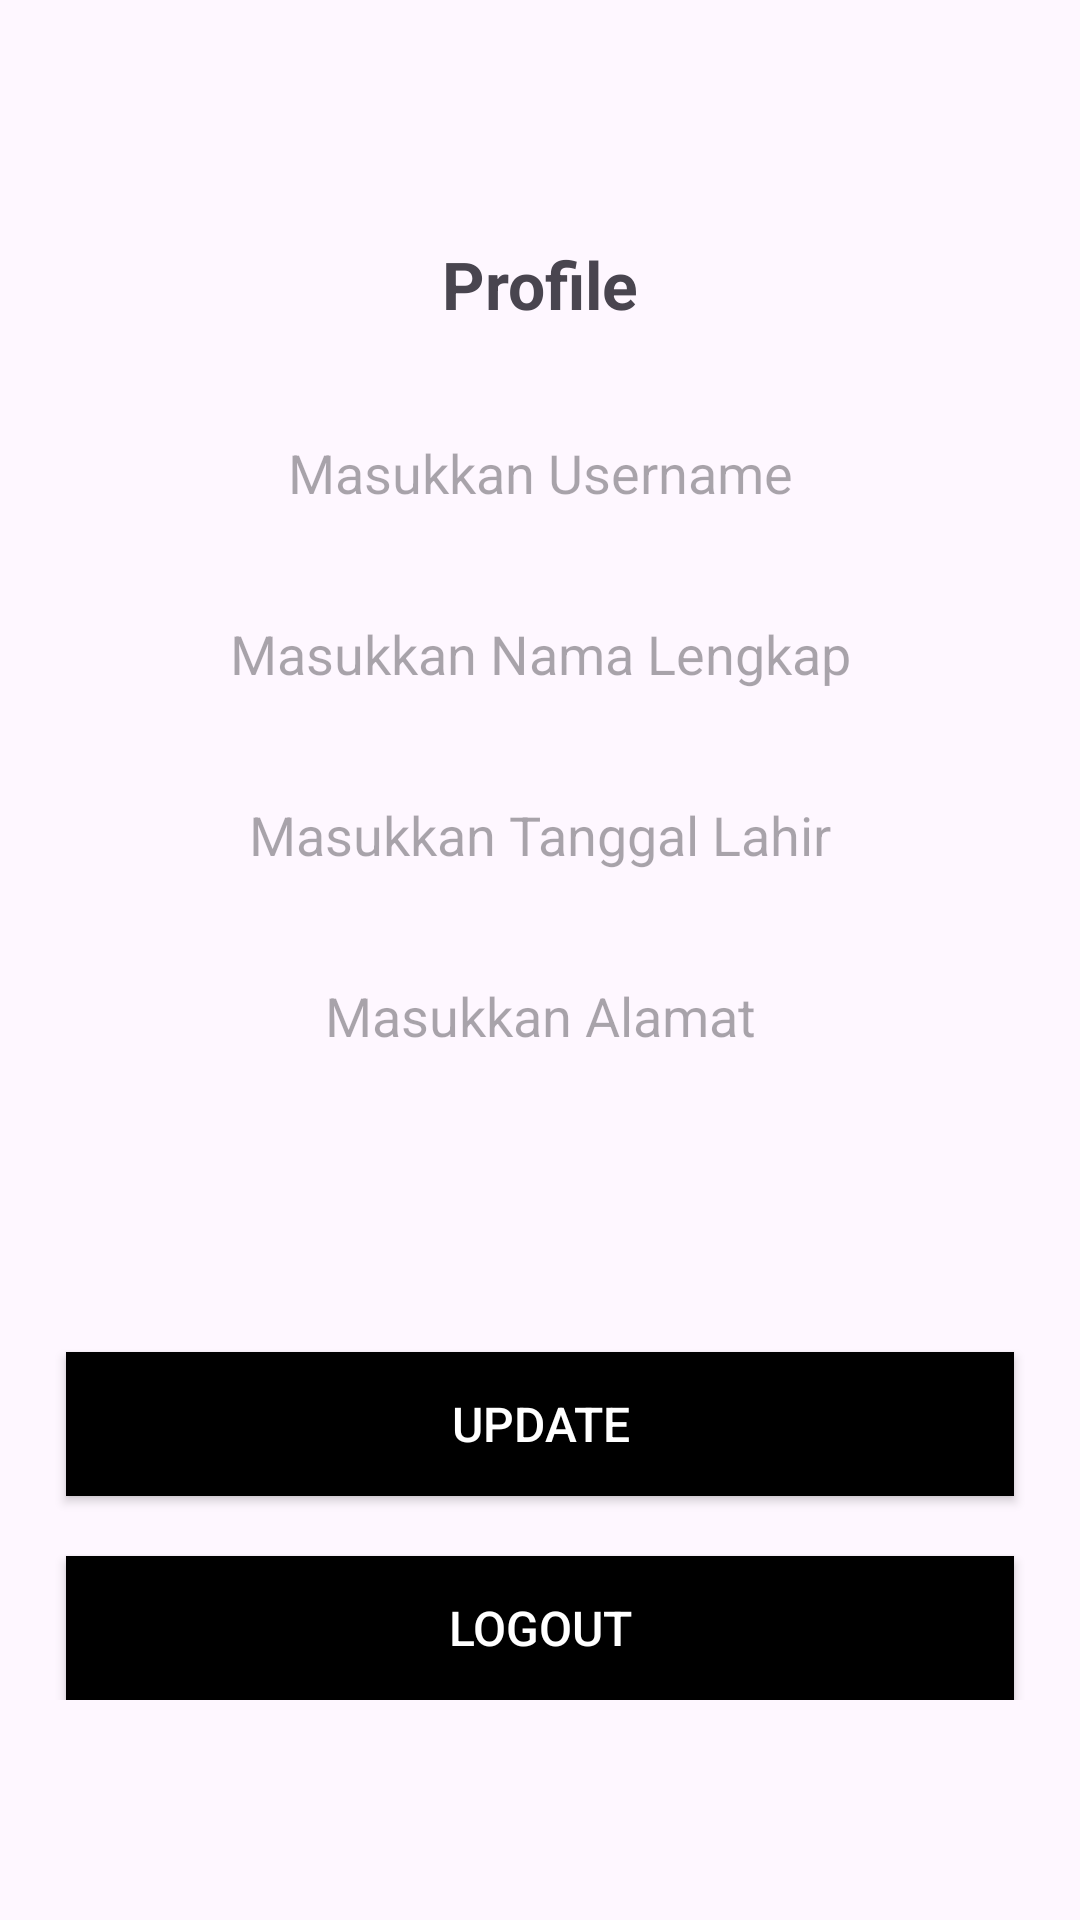

The Android layout XML behind this screen, and the referenced resources:
<!-- AndroidManifest.xml: application theme Theme.Desgignchapter -->
<!-- res/layout/profile.xml -->
<?xml version="1.0" encoding="utf-8"?>
<androidx.constraintlayout.widget.ConstraintLayout xmlns:android="http://schemas.android.com/apk/res/android"
    android:layout_width="match_parent"
    android:layout_height="match_parent"
    xmlns:app="http://schemas.android.com/apk/res-auto">

    <TextView
        android:id="@+id/tv_profile"
        android:layout_width="wrap_content"
        android:layout_height="wrap_content"
        app:layout_constraintTop_toTopOf="parent"
        app:layout_constraintLeft_toLeftOf="parent"
        app:layout_constraintRight_toRightOf="parent"
        android:layout_marginTop="80dp"
        android:text="Profile"
        android:textStyle="bold"
        android:textSize="22sp"/>

    <LinearLayout
        android:layout_width="match_parent"
        android:layout_height="wrap_content"
        app:layout_constraintTop_toBottomOf="@id/tv_profile"
        app:layout_constraintLeft_toLeftOf="parent"
        app:layout_constraintRight_toRightOf="parent"
        android:orientation="vertical">

    <EditText
        android:id="@+id/et_username"
        android:layout_width="274dp"
        android:layout_height="wrap_content"
        app:layout_constraintTop_toBottomOf="@id/tv_login"
        android:layout_marginTop="36dp"
        app:layout_constraintLeft_toLeftOf="parent"
        app:layout_constraintRight_toRightOf="parent"
        android:background="@drawable/ic_form"
        android:hint="Masukkan Username"
        android:gravity="center"
        android:layout_gravity="center_horizontal"
        />

        <EditText
            android:id="@+id/et_nama"
            android:layout_width="274dp"
            android:layout_height="wrap_content"
            app:layout_constraintTop_toBottomOf="@id/tv_login"
            android:layout_marginTop="36dp"
            app:layout_constraintLeft_toLeftOf="parent"
            app:layout_constraintRight_toRightOf="parent"
            android:background="@drawable/ic_form"
            android:hint="Masukkan Nama Lengkap"
            android:gravity="center"
            android:layout_gravity="center_horizontal"
            />

        <EditText
            android:id="@+id/et_tanggal"
            android:layout_width="274dp"
            android:layout_height="wrap_content"
            app:layout_constraintTop_toBottomOf="@id/tv_login"
            android:layout_marginTop="36dp"
            app:layout_constraintLeft_toLeftOf="parent"
            app:layout_constraintRight_toRightOf="parent"
            android:background="@drawable/ic_form"
            android:hint="Masukkan Tanggal Lahir"
            android:gravity="center"
            android:layout_gravity="center_horizontal"
            />

        <EditText
            android:id="@+id/et_alamat"
            android:layout_width="274dp"
            android:layout_height="wrap_content"
            app:layout_constraintTop_toBottomOf="@id/tv_login"
            android:layout_marginTop="36dp"
            app:layout_constraintLeft_toLeftOf="parent"
            app:layout_constraintRight_toRightOf="parent"
            android:background="@drawable/ic_form"
            android:hint="Masukkan Alamat"
            android:gravity="center"
            android:layout_gravity="center_horizontal"
            />


        <androidx.appcompat.widget.AppCompatButton
            android:id="@+id/bt_update"
            android:layout_width="316dp"
            android:layout_height="wrap_content"
            android:layout_marginTop="100dp"
            android:text="Update"
            android:textSize="16sp"
            android:textColor="@color/white"
            android:background="@color/black"
            android:layout_gravity="center_horizontal"/>

        <androidx.appcompat.widget.AppCompatButton
            android:id="@+id/bt_logout"
            android:layout_width="316dp"
            android:layout_height="wrap_content"
            android:layout_marginTop="20dp"
            android:text="Logout"
            android:textSize="16sp"
            android:textColor="@color/white"
            android:background="@color/black"
            android:layout_gravity="center_horizontal"/>



    </LinearLayout>




</androidx.constraintlayout.widget.ConstraintLayout>
<!-- resources referenced by this layout -->
<resources>
  <color name="black">#FF000000</color>
  <color name="white">#FFFFFFFF</color>
  <style name="Theme.Desgignchapter" parent="Base.Theme.Desgignchapter" />
  <style name="Base.Theme.Desgignchapter" parent="Theme.Material3.DayNight.NoActionBar">
          
          
      </style>
</resources>
